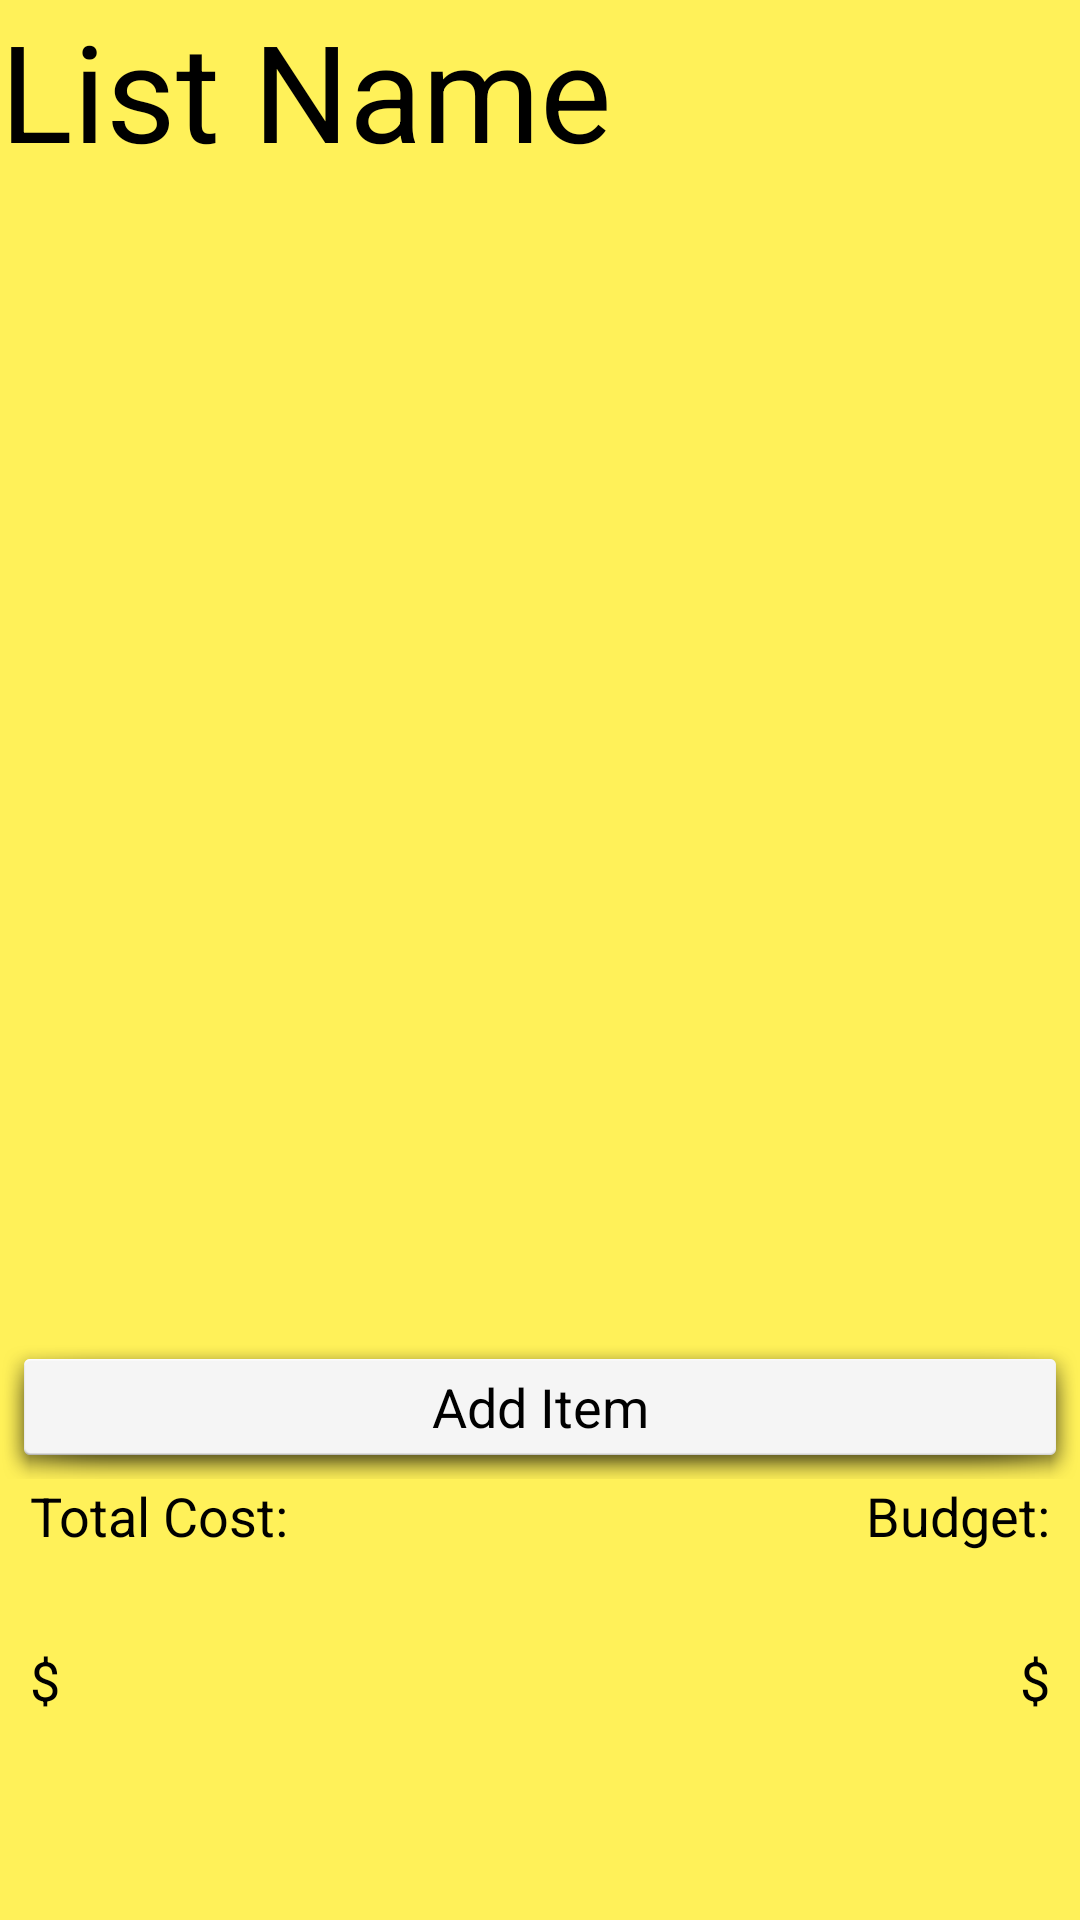

Here is an Android app screen rendered from its layout file. Give the layout XML and the strings, colors and styles it references.
<!-- AndroidManifest.xml: application theme AppTheme -->
<!-- res/layout/activity_show_list.xml -->
<?xml version="1.0" encoding="utf-8"?>


<LinearLayout xmlns:android="http://schemas.android.com/apk/res/android"
              android:orientation="vertical" android:layout_width="match_parent"
              android:layout_height="match_parent"
              android:background="#fffff159"
              android:weightSum="1">

    <TextView
        android:layout_width="wrap_content"
        android:layout_height="wrap_content"
        android:textAppearance="?android:attr/textAppearanceLarge"
        android:text="List Name"
        android:id="@+id/listNameTextView"
        android:textSize="45dp" />

    <ListView
        android:layout_width="match_parent"
        android:layout_height="385dp"
        android:id="@android:id/list"
        android:clickable="true"
        android:choiceMode="singleChoice"/>


    <Button
        android:layout_width="match_parent"
        android:layout_height="wrap_content"
        android:text="Add Item"
        android:background="@android:drawable/dialog_holo_light_frame"
        android:id="@+id/addItemButton"/>

    <LinearLayout
        android:orientation="horizontal"
        android:layout_width="match_parent"
        android:layout_height="wrap_content"
        android:layout_weight="0.31"
        android:paddingLeft="10dp"
        android:paddingRight="10dp">

        <TextView
            android:layout_width="wrap_content"
            android:layout_height="wrap_content"
            android:textAppearance="?android:attr/textAppearanceMedium"
            android:text="Total Cost:"
            android:id="@+id/totalDescriptor"/>

        <TextView
            android:layout_width="match_parent"
            android:layout_height="wrap_content"
            android:textAppearance="?android:attr/textAppearanceMedium"
            android:text="Budget:"
            android:id="@+id/budgetDescriptor"
            android:gravity="right"/>
    </LinearLayout>

    <LinearLayout
        android:orientation="horizontal"
        android:layout_width="match_parent"
        android:layout_height="wrap_content"
        android:layout_alignParentEnd="true"
        android:layout_alignParentRight="true"
        android:paddingRight="10dp"
        android:paddingLeft="10dp">

        <TextView
            android:layout_width="wrap_content"
            android:layout_height="wrap_content"
            android:textAppearance="?android:attr/textAppearanceMedium"
            android:text="$"
            android:id="@+id/costTotalTextView"
            />

        <TextView
            android:layout_width="match_parent"
            android:layout_height="wrap_content"
            android:textAppearance="?android:attr/textAppearanceMedium"
            android:text="$"
            android:id="@+id/budgetTotalTextView"
            android:gravity="right"/>
    </LinearLayout>

</LinearLayout>
<!-- resources referenced by this layout -->
<resources>
  <style name="AppTheme" parent="android:Theme.Holo.Light.NoActionBar">
          
  
      </style>
</resources>
